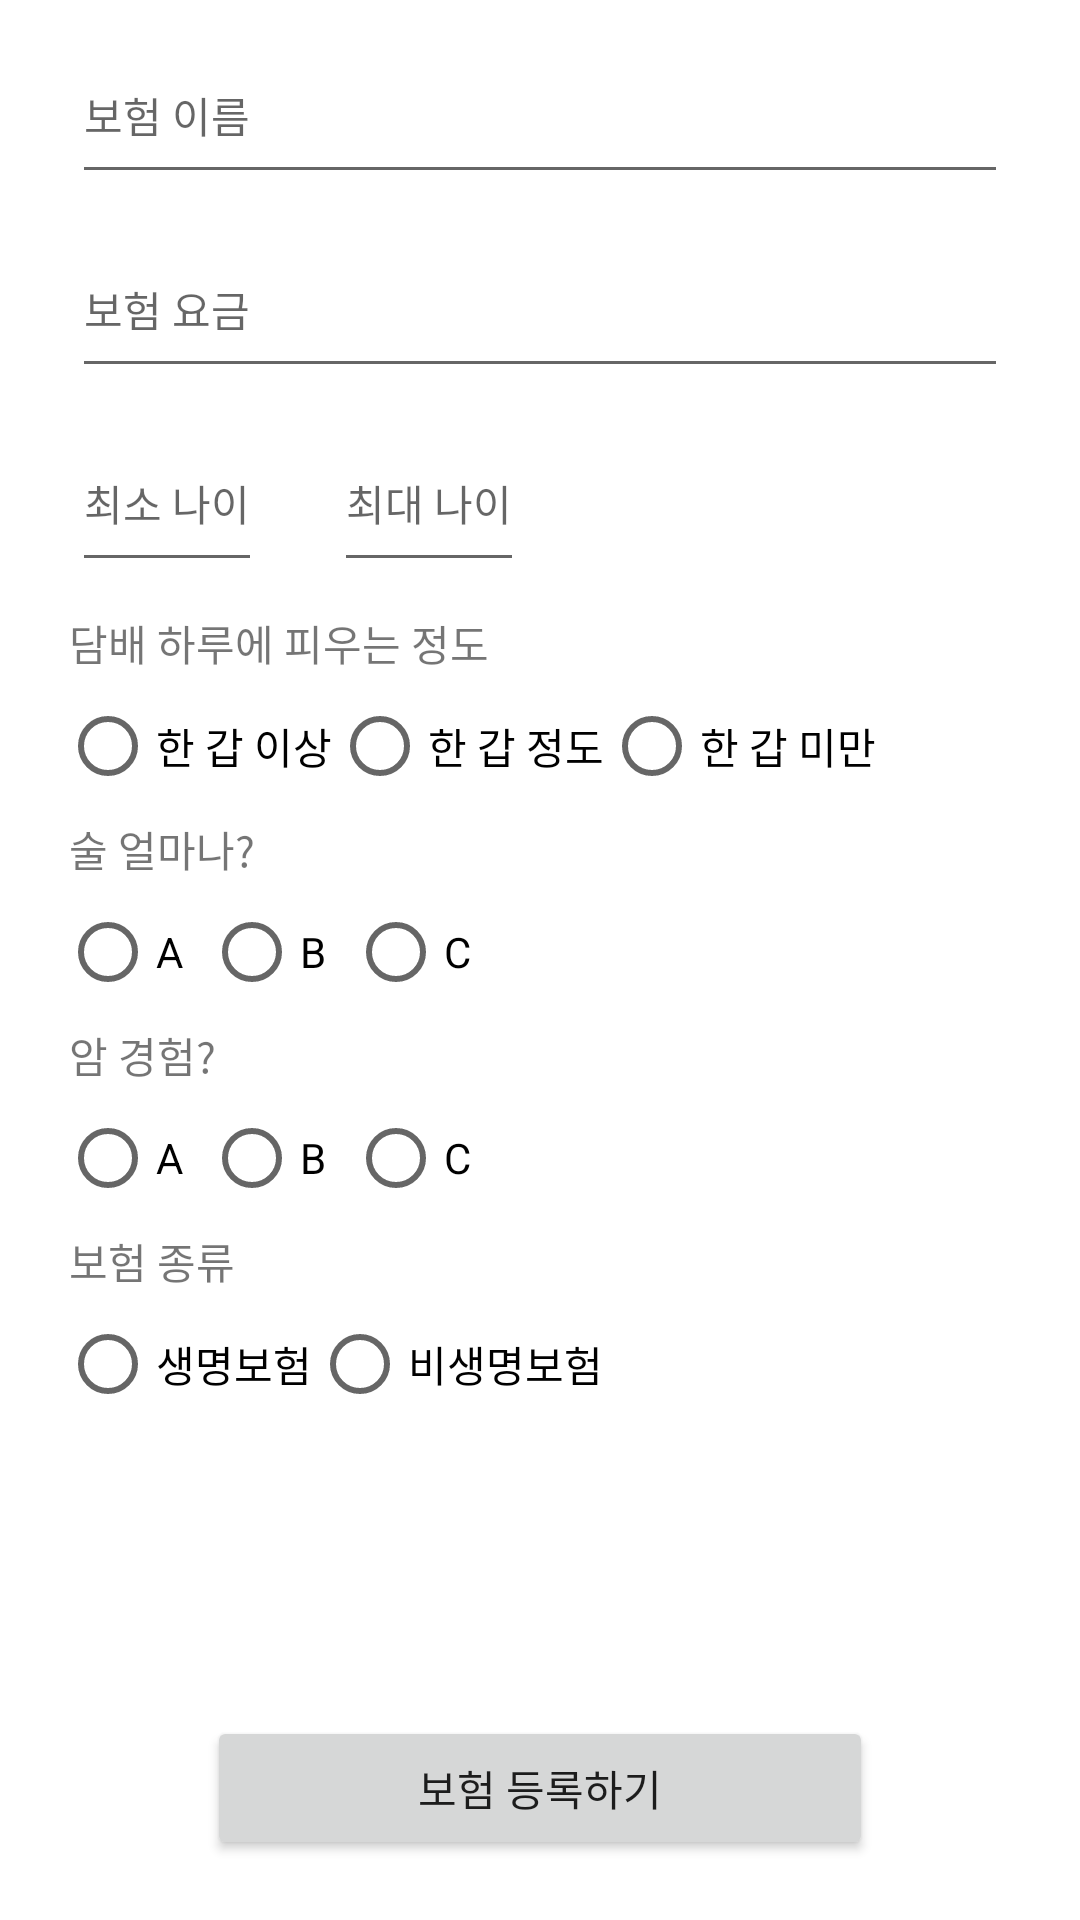

Reconstruct the res/layout file that produces this screen, plus the resources it refers to.
<!-- AndroidManifest.xml: application theme Theme.Insurance -->
<!-- res/layout/fragment_write.xml -->
<?xml version="1.0" encoding="utf-8"?>
<androidx.constraintlayout.widget.ConstraintLayout xmlns:android="http://schemas.android.com/apk/res/android"
    android:layout_width="match_parent"
    android:layout_height="match_parent"
    xmlns:app="http://schemas.android.com/apk/res-auto"
    xmlns:tools="http://schemas.android.com/tools"
    tools:context=".ui.view.insurance.WriteFragment"
    >

    <EditText
        android:id="@+id/write_insurance_name"
        android:layout_width="match_parent"
        android:layout_height="wrap_content"
        android:hint="보험 이름"
        android:paddingBottom="16dp"
        android:textSize="14sp"
        android:inputType="textPersonName"
        android:maxLength="18"
        app:layout_constraintTop_toTopOf="parent"
        app:layout_constraintLeft_toLeftOf="parent"
        android:layout_marginTop="18dp"
        android:layout_marginHorizontal="24dp"/>

    <EditText
        android:id="@+id/write_insurance_fee"
        android:layout_width="match_parent"
        android:layout_height="wrap_content"
        android:hint="보험 요금"
        android:paddingBottom="16dp"
        android:textSize="14sp"
        android:inputType="number"
        android:maxLength="18"
        app:layout_constraintTop_toBottomOf="@+id/write_insurance_name"
        app:layout_constraintLeft_toLeftOf="parent"
        android:layout_marginTop="18dp"
        android:layout_marginHorizontal="24dp"/>

    <EditText
        android:id="@+id/write_insurance_min_age"
        android:layout_width="0dp"
        android:layout_height="wrap_content"
        android:hint="최소 나이"
        android:paddingBottom="16dp"
        android:textSize="14sp"
        android:inputType="number"
        android:maxLength="18"
        app:layout_constraintTop_toBottomOf="@+id/write_insurance_fee"
        app:layout_constraintLeft_toLeftOf="parent"
        android:layout_marginTop="18dp"
        android:layout_marginHorizontal="24dp"/>

    <EditText
        android:id="@+id/write_insurance_max_age"
        android:layout_width="0dp"
        android:layout_height="wrap_content"
        android:hint="최대 나이"
        android:paddingBottom="16dp"
        android:textSize="14sp"
        android:inputType="number"
        android:maxLength="18"
        app:layout_constraintTop_toBottomOf="@+id/write_insurance_fee"
        app:layout_constraintLeft_toRightOf="@id/write_insurance_min_age"
        android:layout_marginTop="18dp"
        android:layout_marginHorizontal="24dp"/>

    <TextView
        android:id="@+id/write_smoke"
        android:layout_width="wrap_content"
        android:layout_height="wrap_content"
        android:text="담배 하루에 피우는 정도"
        app:layout_constraintTop_toBottomOf="@id/write_insurance_min_age"
        app:layout_constraintLeft_toLeftOf="parent"
        android:layout_marginLeft="23dp"
        android:layout_marginTop="10dp"
        />

    <RadioGroup
        android:id="@+id/write_smoke_rg"
        android:layout_width="match_parent"
        android:layout_height="wrap_content"
        android:orientation="horizontal"
        app:layout_constraintTop_toBottomOf="@id/write_smoke"
        app:layout_constraintLeft_toLeftOf="parent"
        app:layout_constraintRight_toRightOf="parent"
        android:layout_marginHorizontal="20dp"
        >
        <RadioButton android:id="@+id/smoke_2"
            android:layout_width="wrap_content"
            android:layout_height="wrap_content"
            android:text="한 갑 이상"
            />

        <RadioButton android:id="@+id/smoke_1"
            android:layout_width="wrap_content"
            android:layout_height="wrap_content"
            android:text="한 갑 정도"
            />

        <RadioButton android:id="@+id/smoke_0"
            android:layout_width="wrap_content"
            android:layout_height="wrap_content"
            android:text="한 갑 미만"
            />
    </RadioGroup>

    <TextView
        android:id="@+id/write_drink"
        android:layout_width="wrap_content"
        android:layout_height="wrap_content"
        android:text="술 얼마나?"
        app:layout_constraintTop_toBottomOf="@id/write_smoke_rg"
        app:layout_constraintLeft_toLeftOf="parent"
        android:layout_marginLeft="23dp"
        />

    <RadioGroup
        android:id="@+id/write_drink_rg"
        android:layout_width="match_parent"
        android:layout_height="wrap_content"
        android:orientation="horizontal"
        app:layout_constraintTop_toBottomOf="@id/write_drink"
        app:layout_constraintLeft_toLeftOf="parent"
        app:layout_constraintRight_toRightOf="parent"
        android:layout_marginHorizontal="20dp"
        >
        <RadioButton android:id="@+id/drink_2"
            android:layout_width="wrap_content"
            android:layout_height="wrap_content"
            android:text="A"
            />

        <RadioButton android:id="@+id/drink_1"
            android:layout_width="wrap_content"
            android:layout_height="wrap_content"
            android:text="B"
            />

        <RadioButton android:id="@+id/drink_0"
            android:layout_width="wrap_content"
            android:layout_height="wrap_content"
            android:text="C"
            />
    </RadioGroup>

    <TextView
        android:id="@+id/write_cancer"
        android:layout_width="wrap_content"
        android:layout_height="wrap_content"
        android:text="암 경험?"
        app:layout_constraintTop_toBottomOf="@id/write_drink_rg"
        app:layout_constraintLeft_toLeftOf="parent"
        android:layout_marginLeft="23dp"
        />

    <RadioGroup
        android:id="@+id/write_cancer_rg"
        android:layout_width="match_parent"
        android:layout_height="wrap_content"
        android:orientation="horizontal"
        app:layout_constraintTop_toBottomOf="@id/write_cancer"
        app:layout_constraintLeft_toLeftOf="parent"
        app:layout_constraintRight_toRightOf="parent"
        android:layout_marginHorizontal="20dp"
        >
        <RadioButton android:id="@+id/cancer_2"
            android:layout_width="wrap_content"
            android:layout_height="wrap_content"
            android:text="A"
            />

        <RadioButton android:id="@+id/cancer_1"
            android:layout_width="wrap_content"
            android:layout_height="wrap_content"
            android:text="B"
            />

        <RadioButton android:id="@+id/cancer_0"
            android:layout_width="wrap_content"
            android:layout_height="wrap_content"
            android:text="C"
            />
    </RadioGroup>

    <TextView
        android:id="@+id/write_kind_of"
        android:layout_width="wrap_content"
        android:layout_height="wrap_content"
        android:text="보험 종류"
        app:layout_constraintTop_toBottomOf="@id/write_cancer_rg"
        app:layout_constraintLeft_toLeftOf="parent"
        android:layout_marginLeft="23dp"
        />

    <RadioGroup
        android:id="@+id/write_kind_rg"
        android:layout_width="match_parent"
        android:layout_height="wrap_content"
        android:orientation="horizontal"
        app:layout_constraintTop_toBottomOf="@id/write_kind_of"
        app:layout_constraintLeft_toLeftOf="parent"
        app:layout_constraintRight_toRightOf="parent"
        android:layout_marginHorizontal="20dp"
        >
        <RadioButton android:id="@+id/kind_2"
            android:layout_width="wrap_content"
            android:layout_height="wrap_content"
            android:text="생명보험"
            />

        <RadioButton android:id="@+id/kind_1"
            android:layout_width="wrap_content"
            android:layout_height="wrap_content"
            android:text="비생명보험"
            />
    </RadioGroup>

    <androidx.appcompat.widget.AppCompatButton
        android:id="@+id/bt"
        android:layout_width="match_parent"
        android:layout_height="wrap_content"
        android:text="보험 등록하기"
        android:textSize="14sp"
        android:paddingVertical="6dp"
        app:layout_constraintBottom_toBottomOf="parent"
        app:layout_constraintLeft_toLeftOf="parent"
        app:layout_constraintRight_toRightOf="parent"
        android:layout_marginHorizontal="69dp"
        android:layout_marginBottom="20dp"
        />

</androidx.constraintlayout.widget.ConstraintLayout>
<!-- resources referenced by this layout -->
<resources>
  <style name="Theme.Insurance" parent="Theme.MaterialComponents.DayNight.DarkActionBar">
          
          <item name="colorPrimary">@color/purple_500</item>
          <item name="colorPrimaryVariant">@color/purple_700</item>
          <item name="colorOnPrimary">@color/white</item>
          
          <item name="colorSecondary">@color/teal_200</item>
          <item name="colorSecondaryVariant">@color/teal_700</item>
          <item name="colorOnSecondary">@color/black</item>
          
          <item name="android:statusBarColor">?attr/colorPrimaryVariant</item>
          
          <item name="windowActionBar">false</item>
          <item name="windowNoTitle">true</item>
      </style>
  <color name="purple_500">#FF6200EE</color>
  <color name="purple_700">#FF3700B3</color>
  <color name="white">#FFFFFFFF</color>
  <color name="teal_200">#FF03DAC5</color>
  <color name="teal_700">#FF018786</color>
  <color name="black">#FF000000</color>
</resources>
